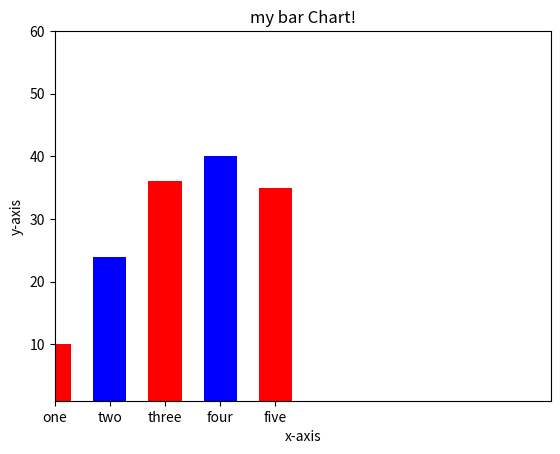

This chart was generated by the following Python code:
import matplotlib.pyplot as plt
left=[1,2,3,4,5]
height=[10,24,36,40,35]
t_lable=['one',"two","three","four","five"]
plt.bar(left,height,tick_label=t_lable,width=0.6,color=["red","blue"])
plt.xlabel("x-axis")
plt.ylabel("y-axis")
plt.xlim(1,10)
plt.ylim(1,60)
plt.title("my bar Chart!")
plt.show()